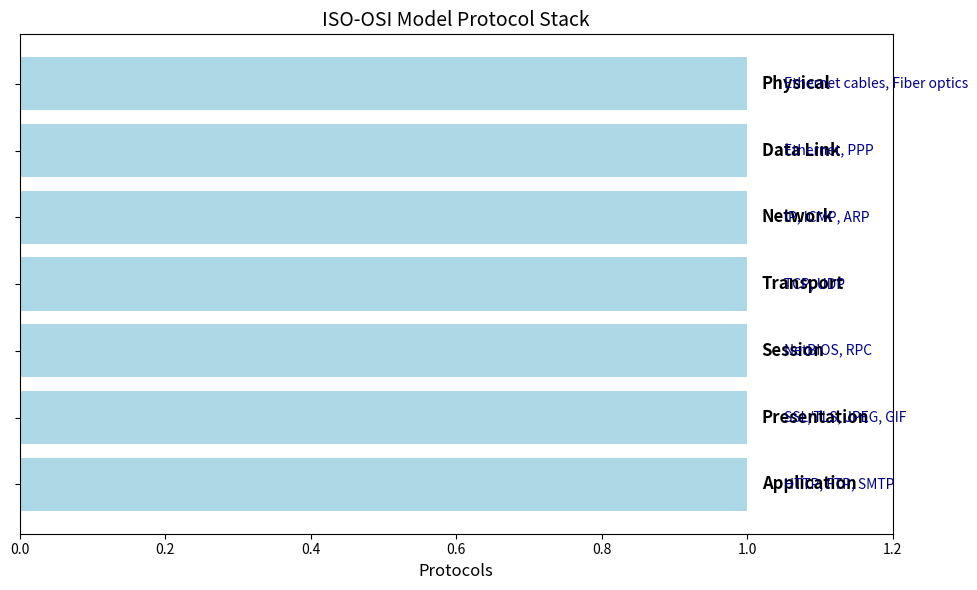
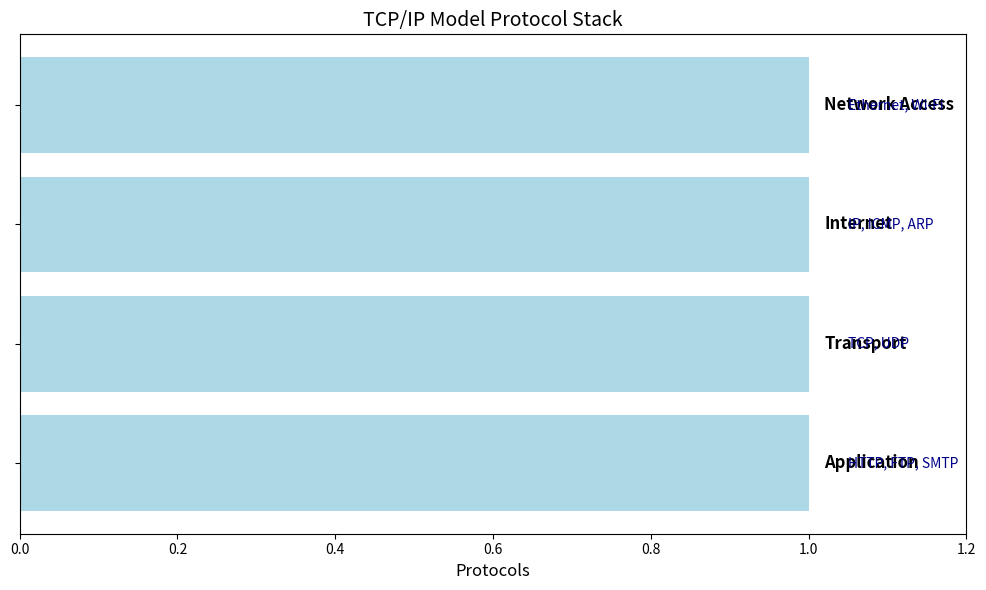

Generate these figures, in order, with matplotlib:
# Unit-III Network Architecture and Reference Models: Layered network architectures, protocol hierarchies, interface and services, ISO-OSI reference model, TCP/IP reference model, Internet protocol stack.

import matplotlib.pyplot as plt
import numpy as np

# Define Layered Network Architectures
layers_osi = ['Application', 'Presentation', 'Session', 'Transport', 'Network', 'Data Link', 'Physical']
layers_tcp_ip = ['Application', 'Transport', 'Internet', 'Network Access']

# Define a simple Protocol Hierarchy
protocols_osi = {
    'Application': ['HTTP', 'FTP', 'SMTP'],
    'Presentation': ['SSL/TLS', 'JPEG', 'GIF'],
    'Session': ['NetBIOS', 'RPC'],
    'Transport': ['TCP', 'UDP'],
    'Network': ['IP', 'ICMP', 'ARP'],
    'Data Link': ['Ethernet', 'PPP'],
    'Physical': ['Ethernet cables', 'Fiber optics']
}

protocols_tcp_ip = {
    'Application': ['HTTP', 'FTP', 'SMTP'],
    'Transport': ['TCP', 'UDP'],
    'Internet': ['IP', 'ICMP', 'ARP'],
    'Network Access': ['Ethernet', 'Wi-Fi']
}

# Function to visualize OSI and TCP/IP Model
def plot_layers(layers, protocols, model_name):
    fig, ax = plt.subplots(figsize=(10, 6))

    # Plot layers
    y_pos = np.arange(len(layers))
    ax.barh(y_pos, np.ones(len(layers)), align='center', color='lightblue')

    # Annotate layers and protocols
    for i, layer in enumerate(layers):
        ax.text(1.02, i, layer, ha='left', va='center', fontsize=12, fontweight='bold', color='black')
        ax.text(1.05, i, ', '.join(protocols[layer]), ha='left', va='center', fontsize=10, color='darkblue')

    ax.set_xlim(0, 1.2)
    ax.set_yticks(y_pos)
    ax.set_yticklabels([])  # Remove y-axis ticks as they are redundant
    ax.set_xlabel('Protocols', fontsize=12)
    ax.set_title(f'{model_name} Protocol Stack', fontsize=14)

    plt.tight_layout()
    plt.show()

# Plot OSI Model
plot_layers(layers_osi, protocols_osi, "ISO-OSI Model")

# Plot TCP/IP Model
plot_layers(layers_tcp_ip, protocols_tcp_ip, "TCP/IP Model")

# Simulate Protocol Hierarchy (Conceptual)
def simulate_protocol_communication(model_name, layers, protocols):
    print(f"\nSimulating {model_name} Communication Process...\n")
    for i, layer in enumerate(layers):
        print(f"Layer {i+1}: {layer}")
        print(f"Protocols used in this layer: {', '.join(protocols[layer])}")
        print("-" * 50)

# Simulate Communication for OSI and TCP/IP Models
simulate_protocol_communication("ISO-OSI Model", layers_osi, protocols_osi)
simulate_protocol_communication("TCP/IP Model", layers_tcp_ip, protocols_tcp_ip)


